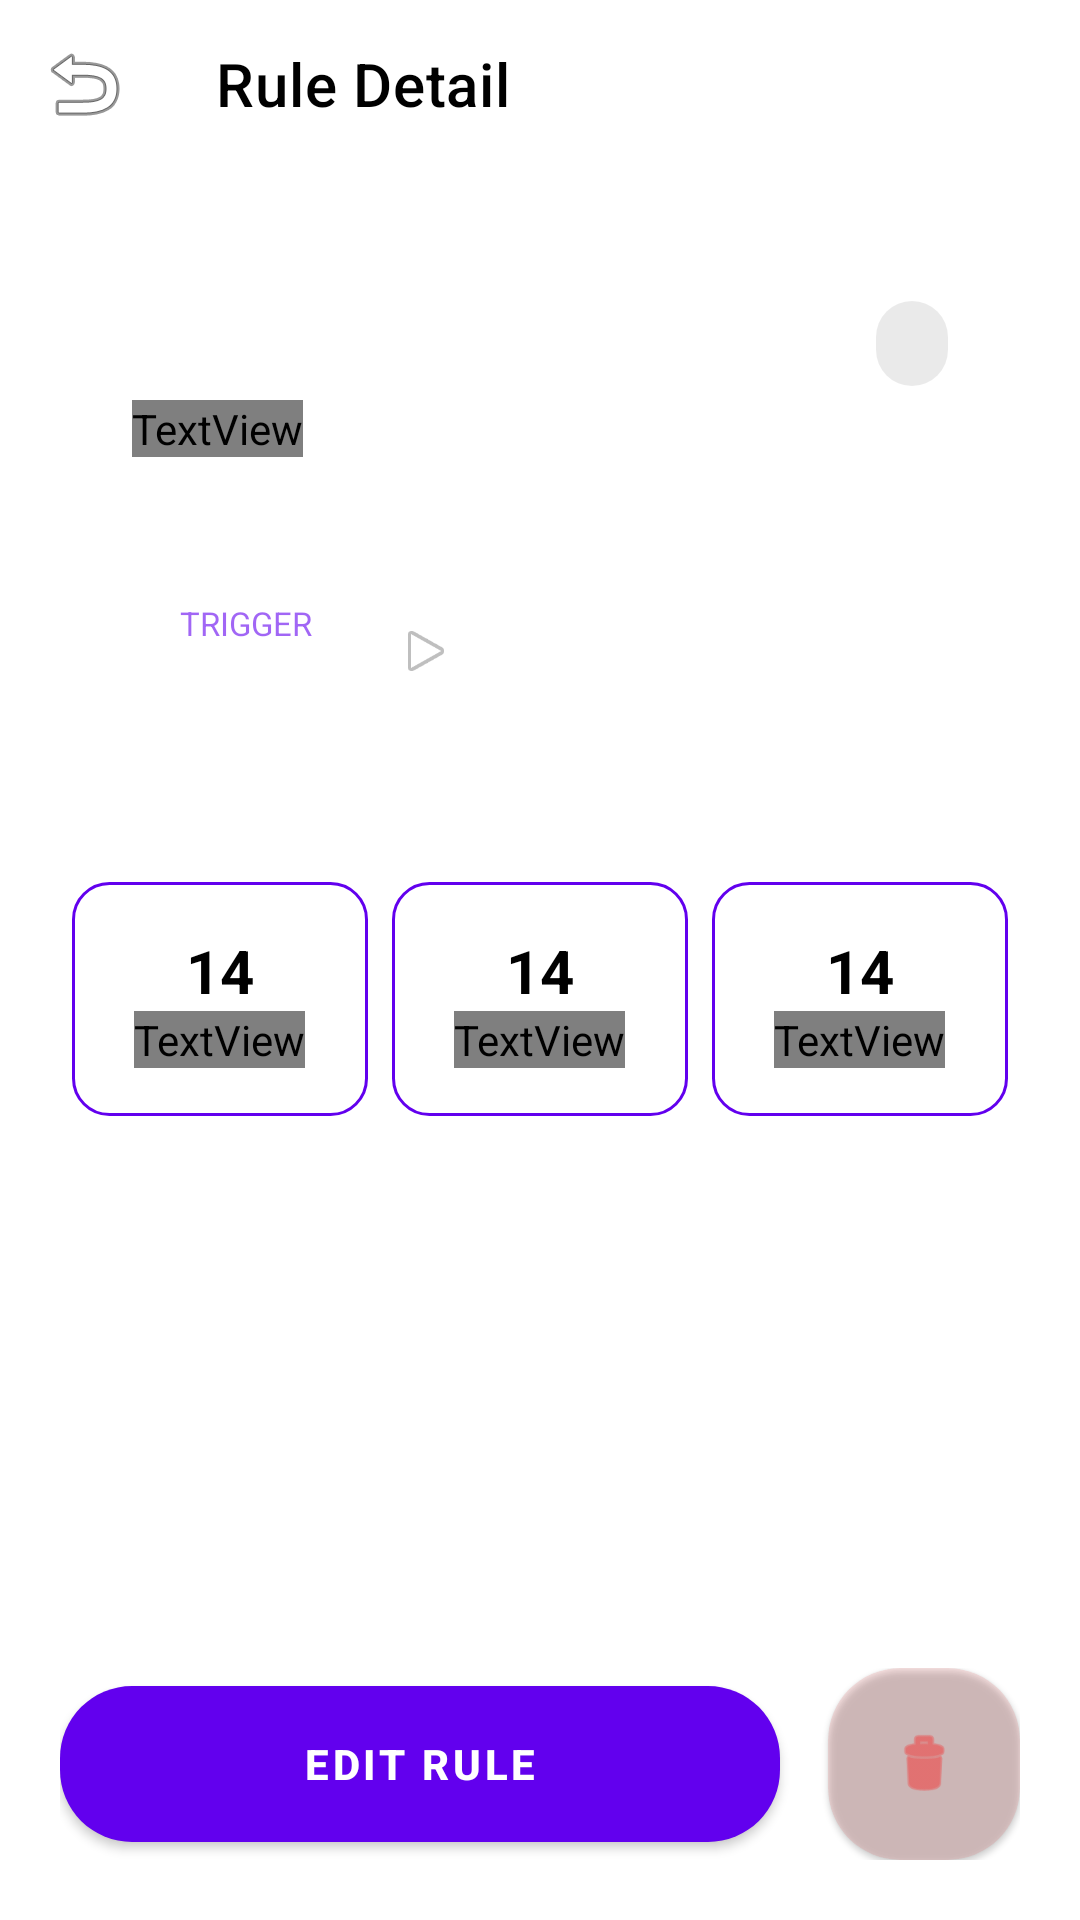

Reconstruct the res/layout file that produces this screen, plus the resources it refers to.
<!-- AndroidManifest.xml: application theme Theme.NexusFlow -->
<!-- res/layout/fragment_rule_detail.xml -->
<?xml version="1.0" encoding="utf-8"?>
<androidx.coordinatorlayout.widget.CoordinatorLayout xmlns:android="http://schemas.android.com/apk/res/android"
    xmlns:app="http://schemas.android.com/apk/res-auto"
    android:layout_width="match_parent"
    android:layout_height="match_parent"
    android:background="?attr/colorSurface">

    <com.google.android.material.appbar.AppBarLayout
        android:layout_width="match_parent"
        android:layout_height="wrap_content"
        android:background="@android:color/transparent"
        app:elevation="0dp">

        <com.google.android.material.appbar.MaterialToolbar
            android:id="@+id/toolbar"
            android:layout_width="match_parent"
            android:layout_height="?attr/actionBarSize"
            app:navigationIcon="@android:drawable/ic_menu_revert"
            app:title="Rule Detail"
            app:titleTextColor="?attr/colorOnSurface" />

    </com.google.android.material.appbar.AppBarLayout>

    <androidx.core.widget.NestedScrollView
        android:layout_width="match_parent"
        android:layout_height="match_parent"
        app:layout_behavior="@string/appbar_scrolling_view_behavior">

        <LinearLayout
            android:layout_width="match_parent"
            android:layout_height="wrap_content"
            android:orientation="vertical"
            android:padding="20dp">

            <com.google.android.material.card.MaterialCardView
                android:layout_width="match_parent"
                android:layout_height="wrap_content"
                app:cardCornerRadius="28dp"
                app:cardElevation="0dp"
                app:strokeWidth="1dp"
                app:strokeColor="?attr/colorOutlineVariant"
                app:cardBackgroundColor="?attr/colorSurfaceVariant">

                <LinearLayout
                    android:layout_width="match_parent"
                    android:layout_height="wrap_content"
                    android:orientation="vertical"
                    android:padding="24dp">

                    <LinearLayout
                        android:layout_width="match_parent"
                        android:layout_height="wrap_content"
                        android:gravity="center_vertical"
                        android:orientation="horizontal">

                        <TextView
                            android:id="@+id/detail_rule_name"
                            android:layout_width="0dp"
                            android:layout_height="wrap_content"
                            android:layout_weight="1"
                            android:textColor="?attr/colorOnSurface"
                            android:textSize="22sp"
                            android:textStyle="bold" />

                        <TextView
                            android:id="@+id/detail_status_badge"
                            android:layout_width="wrap_content"
                            android:layout_height="wrap_content"
                            android:background="@drawable/bg_status_pill"
                            android:paddingHorizontal="12dp"
                            android:paddingVertical="6dp"
                            android:textColor="@color/accent_green"
                            android:textSize="12sp"
                            android:textStyle="bold" />
                    </LinearLayout>

                    <TextView
                        android:id="@+id/detail_created_at"
                        android:layout_width="wrap_content"
                        android:layout_height="wrap_content"
                        android:layout_marginTop="4dp"
                        android:text="Created recently"
                        android:textColor="?attr/colorOnSurfaceVariant"
                        android:textSize="12sp" />

                    <LinearLayout
                        android:layout_width="match_parent"
                        android:layout_height="wrap_content"
                        android:layout_marginTop="32dp"
                        android:gravity="center_vertical"
                        android:orientation="horizontal">

                        <com.google.android.material.card.MaterialCardView
                            android:layout_width="wrap_content"
                            android:layout_height="wrap_content"
                            app:cardCornerRadius="16dp"
                            app:cardElevation="0dp"
                            app:cardBackgroundColor="?attr/colorPrimaryContainer">
                            <LinearLayout
                                android:layout_width="wrap_content"
                                android:layout_height="wrap_content"
                                android:orientation="vertical"
                                android:padding="16dp">
                                <TextView
                                    android:layout_width="wrap_content"
                                    android:layout_height="wrap_content"
                                    android:text="TRIGGER"
                                    android:textSize="11sp"
                                    android:textColor="?attr/colorPrimary"
                                    android:alpha="0.6" />
                                <TextView
                                    android:id="@+id/detail_trigger_text"
                                    android:layout_width="wrap_content"
                                    android:layout_height="wrap_content"
                                    android:textColor="?attr/colorPrimary"
                                    android:textStyle="bold" />
                            </LinearLayout>
                        </com.google.android.material.card.MaterialCardView>

                        <ImageView
                            android:layout_width="20dp"
                            android:layout_height="20dp"
                            android:layout_marginHorizontal="12dp"
                            android:src="@android:drawable/ic_media_play"
                            android:contentDescription="Flow Arrow"
                            app:tint="?attr/colorOnSurfaceVariant" />

                        <LinearLayout
                            android:id="@+id/detail_actions_list"
                            android:layout_width="match_parent"
                            android:layout_height="wrap_content"
                            android:orientation="vertical">
                            
                        </LinearLayout>

                    </LinearLayout>

                </LinearLayout>
            </com.google.android.material.card.MaterialCardView>

            <LinearLayout
                android:layout_width="match_parent"
                android:layout_height="wrap_content"
                android:layout_marginTop="20dp"
                android:orientation="horizontal"
                android:weightSum="3">

                <include layout="@layout/item_detail_stat" android:id="@+id/stat_fired" />
                <include layout="@layout/item_detail_stat" android:id="@+id/stat_last_run" />
                <include layout="@layout/item_detail_stat" android:id="@+id/stat_priority" />

            </LinearLayout>

        </LinearLayout>
    </androidx.core.widget.NestedScrollView>

    <LinearLayout
        android:layout_width="match_parent"
        android:layout_height="wrap_content"
        android:layout_gravity="bottom"
        android:orientation="horizontal"
        android:padding="20dp">

        <com.google.android.material.button.MaterialButton
            android:id="@+id/btn_edit_rule"
            android:layout_width="0dp"
            android:layout_height="64dp"
            android:layout_weight="1"
            android:text="EDIT RULE"
            android:textStyle="bold"
            app:backgroundTint="?attr/colorPrimary"
            app:cornerRadius="24dp" />

        <com.google.android.material.card.MaterialCardView
            android:id="@+id/btn_delete_rule"
            android:layout_width="64dp"
            android:layout_height="64dp"
            android:layout_marginStart="16dp"
            app:cardCornerRadius="24dp"
            app:cardBackgroundColor="#20EF4444"
            app:strokeWidth="0dp">
            <ImageView
                android:layout_width="24dp"
                android:layout_height="24dp"
                android:layout_gravity="center"
                android:src="@android:drawable/ic_menu_delete"
                android:contentDescription="Delete Rule"
                app:tint="@color/accent_red" />
        </com.google.android.material.card.MaterialCardView>

    </LinearLayout>

</androidx.coordinatorlayout.widget.CoordinatorLayout>
<!-- res/layout/item_detail_stat.xml (included above) -->
<?xml version="1.0" encoding="utf-8"?>
<LinearLayout xmlns:android="http://schemas.android.com/apk/res/android"
    xmlns:app="http://schemas.android.com/apk/res-auto"
    android:layout_width="0dp"
    android:layout_height="wrap_content"
    android:layout_weight="1"
    android:layout_marginHorizontal="4dp"
    android:padding="16dp"
    android:gravity="center"
    android:orientation="vertical"
    android:background="@drawable/bg_pill_trigger">

    <TextView
        android:id="@+id/stat_value"
        android:layout_width="wrap_content"
        android:layout_height="wrap_content"
        android:text="14"
        android:textSize="20sp"
        android:textStyle="bold"
        android:textColor="?attr/colorOnSurface" />

    <TextView
        android:id="@+id/stat_label"
        android:layout_width="wrap_content"
        android:layout_height="wrap_content"
        android:text="Fired"
        android:textSize="11sp"
        android:textColor="?attr/colorOnSurfaceVariant" />

</LinearLayout>
<!-- resources referenced by this layout -->
<resources>
  <color name="accent_green">#10B981</color>
  <color name="accent_red">#EF4444</color>
  <!-- drawable bg_pill_trigger (drawable) -->
  <?xml version="1.0" encoding="utf-8"?>
  <shape xmlns:android="http://schemas.android.com/apk/res/android">
      <solid android:color="?attr/colorPrimaryContainer" />
      <corners android:radius="12dp" />
      <stroke android:width="1dp" android:color="?attr/colorPrimary" />
  </shape>
  <!-- drawable bg_status_pill (drawable) -->
  <?xml version="1.0" encoding="utf-8"?>
  <shape xmlns:android="http://schemas.android.com/apk/res/android">
      <solid android:color="#15000000" />
      <corners android:radius="24dp" />
  </shape>
  <style name="Theme.NexusFlow" parent="Theme.MaterialComponents.DayNight.NoActionBar">
          <item name="windowActionBar">false</item>
          <item name="windowNoTitle">true</item>
          <item name="android:windowContentTransitions">true</item>
          <item name="bottomSheetDialogTheme">@style/BottomSheetDialogTheme</item>
      </style>
  <style name="BottomSheetDialogTheme" parent="Theme.MaterialComponents.DayNight.BottomSheetDialog">
          <item name="bottomSheetStyle">@style/BottomSheetStyle</item>
      </style>
  <style name="BottomSheetStyle" parent="Widget.Design.BottomSheet.Modal">
          <item name="android:background">@android:color/transparent</item>
      </style>
</resources>
